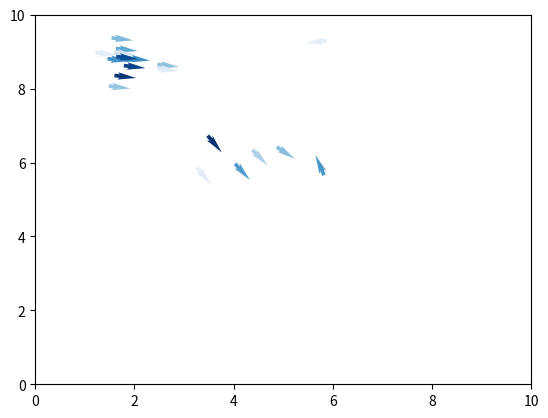

Source code (Python):
import numpy as np
import matplotlib.pyplot as plt
import random
import math

# Set up the simulation parameters
box_size = 10
num_agents = 20
speed = 0.05
noise = 0
radius = 1
time = 200
const = 10
social = []
for i in range(num_agents):
    social.append(np.random.rand())
# Set up the initial positions and velocities of the agents
positions = np.random.uniform(size=(num_agents, 2)) * box_size
velocities = np.random.uniform(size=(num_agents, 2)) * speed

# Define a function to update the velocities of the agents
def update_velocities(positions, velocities, radius, speed, noise):
    # Compute the distances between all pairs of agents
    distances = np.linalg.norm(positions[:, np.newaxis] - positions, axis=2)
    
    # Find the indices of the neighbors within the specified radius
    neighbors = np.argwhere(distances < radius * social)
    
    
    # Compute the average direction of the neighbors
    mean_direction = np.zeros((num_agents, 2))
    for i in range(num_agents):
        sum_direction = np.zeros(2)
        count = 0
        for j in neighbors:
            if j[0] == i:
                sum_direction += velocities[j[1]]
                count += 1
        if count > 0:
            mean_direction[i] = sum_direction / count
    
    # Add some random noise to the direction
    noise_vector = np.random.normal(size=(num_agents, 2)) * noise
    mean_direction += noise_vector
     # Normalize the direction and set the velocity of each agent
    norm = np.linalg.norm(mean_direction, axis=1)
    norm[norm == 0] = 1  # Avoid division by zero
    mean_direction /= norm[:, np.newaxis]
    for i in range(len(mean_direction)):
        if mean_direction[i][0] == 0 and mean_direction[i][1] == 0:
            velocities[i]+=noise_vector[i]
        else:
            velocities[i] = mean_direction[i] * speed + noise_vector[i]
    normv = np.linalg.norm(velocities, axis=1)
    normv[normv == 0] = 1  # Avoid division by zero
    for i in range(num_agents):
        velocities[i] = velocities[i]/normv[i] * speed
    # Normalize the direction and set the velocity of each agent
    #norm = np.linalg.norm(mean_direction, axis=1)
    #norm[norm == 0] = 1  # Avoid division by zero
    #mean_direction /= norm[:, np.newaxis]
    #for i in range(len(mean_direction)):
        #if mean_direction[i][0] == 0 and mean_direction[i][1] == 0:
            #velocities[i]=velocities[i]
        #else:
            #velocities[i] = mean_direction[i] * speed

    #for i in range(num_agents):
        #sum_direction = np.zeros(2)
        #count = 0
        #for j in neighbors:
            #if j[0] == i:
                #weight = abs(np.dot(positions[j[1]]-positions[j[0]],velocities[j[0]])/speed)
                #sum_direction += weight * velocities[j[1]]
                #count += weight
        #if count > 0:
            #mean_direction[i] = sum_direction / count
        #if mean_direction[i][0] == 0 and mean_direction[i][1] == 0 :
            #mean_direction[i]=positions[i]
    
    # Add some random noise to the direction
    #noise_vector = np.random.normal(size=(num_agents, 2)) * noise
    #mean_direction += noise_vector
    
    # Normalize the direction and set the velocity of each agent
    #norm = np.linalg.norm(mean_direction, axis=1)
    #norm[norm == 0] = 1  # Avoid division by zero
    #mean_direction /= norm[:, np.newaxis]
    #for i in range(len(mean_direction)):
        #if mean_direction[i][0] == 0 and mean_direction[i][1] == 0:
            #velocities[i]=velocities[i]
        #else:
            #velocities[i] = mean_direction[i] * speed
    
    return velocities
# Run the simulation and display the results
fig, ax = plt.subplots()

randtime = random.randint(time/2,time)
disthist = np.zeros(num_agents)
for i in range(time):
    # Update the velocities of the agents
    velocities = update_velocities(positions, velocities, radius, speed, noise)
    
    # Update the positions of the agents


    for j in range(num_agents):
        a=10000; b=10000; c=10000; d=10000;
        if velocities[j][0]>0:
            a=(box_size-positions[j][0])/velocities[j][0]
        else:
            b=(0-positions[j][0])/velocities[j][0]

        if velocities[j][1]>0:
            c=(box_size-positions[j][1])/velocities[j][1]
        else:
            d=(0-positions[j][1])/velocities[j][1]
        weight = 0
        if a<b and a<c and a<d:
            if a<0:
                a=0
            distance = a * speed
            if i==randtime:
                disthist[j]=distance

            weight = math.exp(-const*distance/box_size)
            sample = [0, 1]
            randomval= random.choices(sample, weights=(weight, 1-weight), k=1)
            
            if randomval[0] == 0:
                veladj = np.random.normal(size=2) * noise
                velocities[j][0]=-1*velocities[j][0]+veladj[0]
                velocities[j][1]+=veladj[1]
        elif b<c and b<d:
            if b<0:
                b=0
            distance = b * speed
            if i==randtime:
                disthist[j]=distance

            weight = math.exp(-const*distance/box_size)
            sample = [0, 1]
            randomval= random.choices(sample, weights=(weight, 1-weight), k=1)
            if randomval[0] == 0:
                veladj = np.random.normal(size=2) * noise
                velocities[j][0]=-1*velocities[j][0]+veladj[0]
                velocities[j][1]+=veladj[1]
        elif c<d:
            if c<0:
                c=0
            distance = c * speed
            
            if i==randtime:
                disthist[j]=distance
            weight = math.exp(-const*distance/box_size)
            sample = [0, 1]
            randomval= random.choices(sample, weights=(weight, 1-weight), k=1)
            if randomval[0] == 0:
                veladj = np.random.normal(size=2) * noise
                velocities[j][1]=-1*velocities[j][1]+veladj[0]
                velocities[j][0]+=veladj[1]
        else:
            if d<0:
                d=0
            distance = d * speed
            if i==randtime:
                disthist[j]=distance
            weight = math.exp(-const*distance/box_size)
            sample = [0, 1]
            randomval= random.choices(sample, weights=(weight, 1-weight), k=1)
            if randomval[0] == 0:
                veladj = np.random.normal(size=2) * noise
                velocities[j][1]=-1*velocities[j][1]+veladj[0]
                velocities[j][0]+=veladj[1]
    
    positions += velocities
            
    #positions %= box_size
    
    # Plot the agents as arrows
    ax.clear()
    cmap = plt.get_cmap('Blues')
    cols = cmap(social)
    ax.quiver(positions[:, 0], positions[:, 1], velocities[:, 0], velocities[:, 1], color=cols,
              units='xy', scale=0.1, headwidth=2)
    ax.set_xlim(0, box_size)
    ax.set_ylim(0, box_size)
    plt.pause(0.01)

plt.show()
#plt.close()
#plt.hist(disthist, bins=10)
#plt.show()
